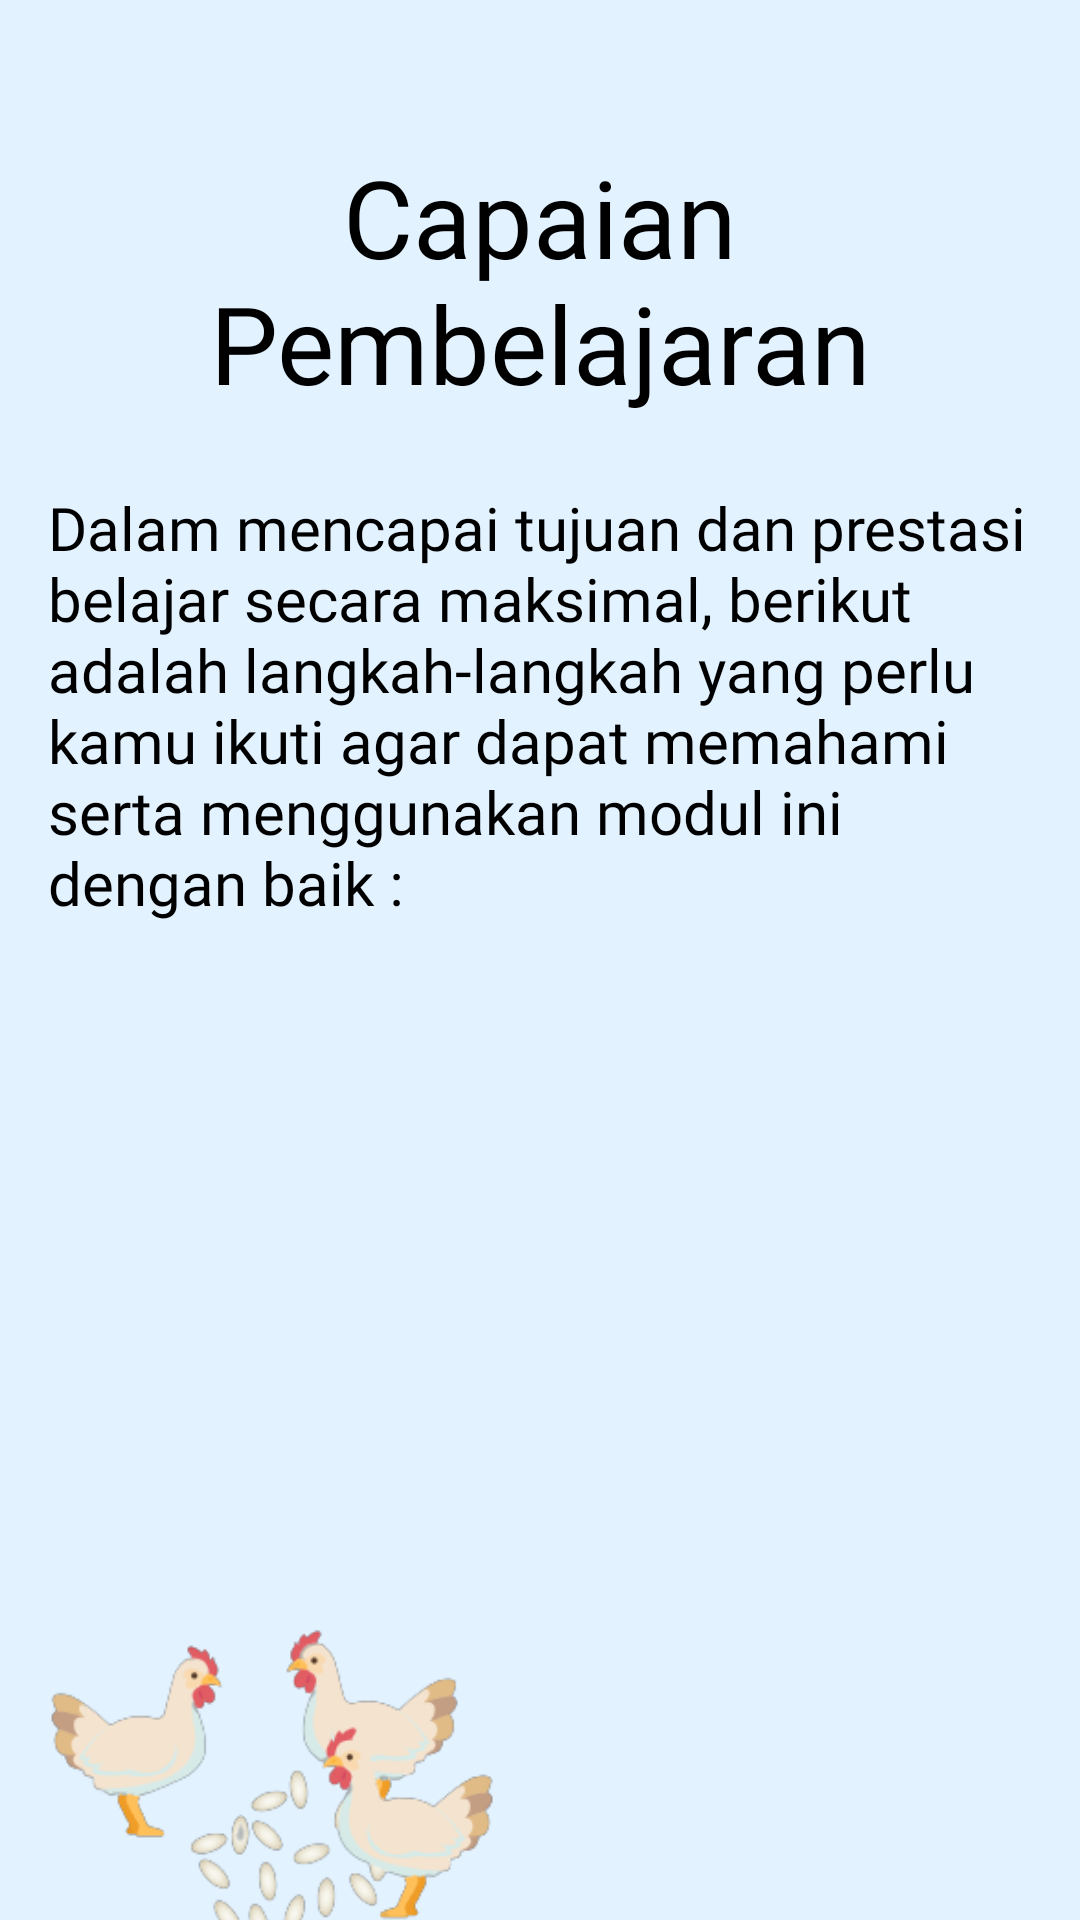

Produce the Android XML layout that renders to this screen, including the resource entries it uses.
<!-- AndroidManifest.xml: application theme Theme.InteractiveModuleProject -->
<!-- res/layout/activity_six.xml -->
<?xml version="1.0" encoding="utf-8"?>
<androidx.constraintlayout.widget.ConstraintLayout xmlns:android="http://schemas.android.com/apk/res/android"
    xmlns:app="http://schemas.android.com/apk/res-auto"
    xmlns:tools="http://schemas.android.com/tools"
    android:layout_width="match_parent"
    android:layout_height="match_parent"
    android:background="#E3F2FF"
    tools:context=".SixActivity">

    <TextView
        android:id="@+id/tv_title"
        android:layout_width="0dp"
        android:layout_height="wrap_content"
        android:layout_marginStart="16dp"
        android:layout_marginTop="48dp"
        android:layout_marginEnd="16dp"
        android:fontFamily="@font/cupcakes"
        android:text="@string/capaian_pembelajaran"
        android:textColor="#000000"
        android:textSize="36sp"
        android:gravity="center"
        app:layout_constraintEnd_toEndOf="parent"
        app:layout_constraintStart_toStartOf="parent"
        app:layout_constraintTop_toTopOf="parent" />

    <TextView
        android:id="@+id/tv_content_cp"
        style="@style/TextStyleBelleza"
        android:layout_width="0dp"
        android:layout_height="wrap_content"
        android:layout_marginTop="24dp"
        android:text="@string/content_cp"
        app:layout_constraintEnd_toEndOf="@+id/tv_title"
        app:layout_constraintStart_toStartOf="@+id/tv_title"
        app:layout_constraintTop_toBottomOf="@+id/tv_title" />

    <ImageView
        android:id="@+id/img_cp"
        android:layout_width="350dp"
        android:layout_height="350dp"
        android:layout_marginTop="24dp"
        android:src="@drawable/assets_six_cp"
        app:layout_constraintEnd_toEndOf="@+id/tv_content_cp"
        app:layout_constraintStart_toStartOf="@+id/tv_content_cp"
        app:layout_constraintTop_toBottomOf="@+id/tv_content_cp" />

    <ImageView
        android:id="@+id/img_ayam"
        android:layout_width="150dp"
        android:layout_height="150dp"
        android:layout_marginStart="16dp"
        android:layout_marginBottom="-50dp"
        android:background="@drawable/assets_one_ayam"
        app:layout_constraintBottom_toBottomOf="parent"
        app:layout_constraintStart_toStartOf="parent" />

    <ImageView
        android:id="@+id/btn_menu"
        android:layout_width="80dp"
        android:layout_height="80dp"
        android:layout_marginEnd="16dp"
        android:layout_marginBottom="16dp"
        android:src="@drawable/assets_btn_menu"
        app:layout_constraintBottom_toBottomOf="parent"
        app:layout_constraintEnd_toEndOf="parent" />


</androidx.constraintlayout.widget.ConstraintLayout>
<!-- resources referenced by this layout -->
<resources>
  <!-- drawable assets_one_ayam: png bitmap (drawable, 33255 bytes) -->
  <string name="capaian_pembelajaran">Capaian Pembelajaran</string>
  <string name="content_cp">Dalam mencapai tujuan dan prestasi belajar secara maksimal, berikut adalah langkah-langkah yang perlu kamu ikuti agar dapat memahami serta menggunakan modul ini dengan baik :</string>
  <style name="TextStyleBelleza">
          <item name="android:fontFamily">@font/belleza</item>
          <item name="android:textColor">#000000</item>
          <item name="android:textSize">20sp</item>
      </style>
  <style name="Theme.InteractiveModuleProject" parent="Theme.MaterialComponents.DayNight.NoActionBar">
          
          <item name="colorPrimary">@color/primary</item>
          <item name="colorPrimaryVariant">@color/variant</item>
          <item name="colorOnPrimary">@color/white</item>
          
          <item name="colorSecondary">@color/teal_200</item>
          <item name="colorSecondaryVariant">@color/teal_700</item>
          <item name="colorOnSecondary">@color/black</item>
          
          <item name="android:statusBarColor" tools:targetApi="l">?attr/colorPrimaryVariant</item>
          
      </style>
  <!-- not gathered from this repository: default colours our renderer supplied (Android Studio template values) -->
  <color name="teal_200">#FF03DAC5</color>
  <color name="teal_700">#FF018786</color>
  <color name="black">#FF000000</color>
  <color name="white">#FFFFFFFF</color>
</resources>
